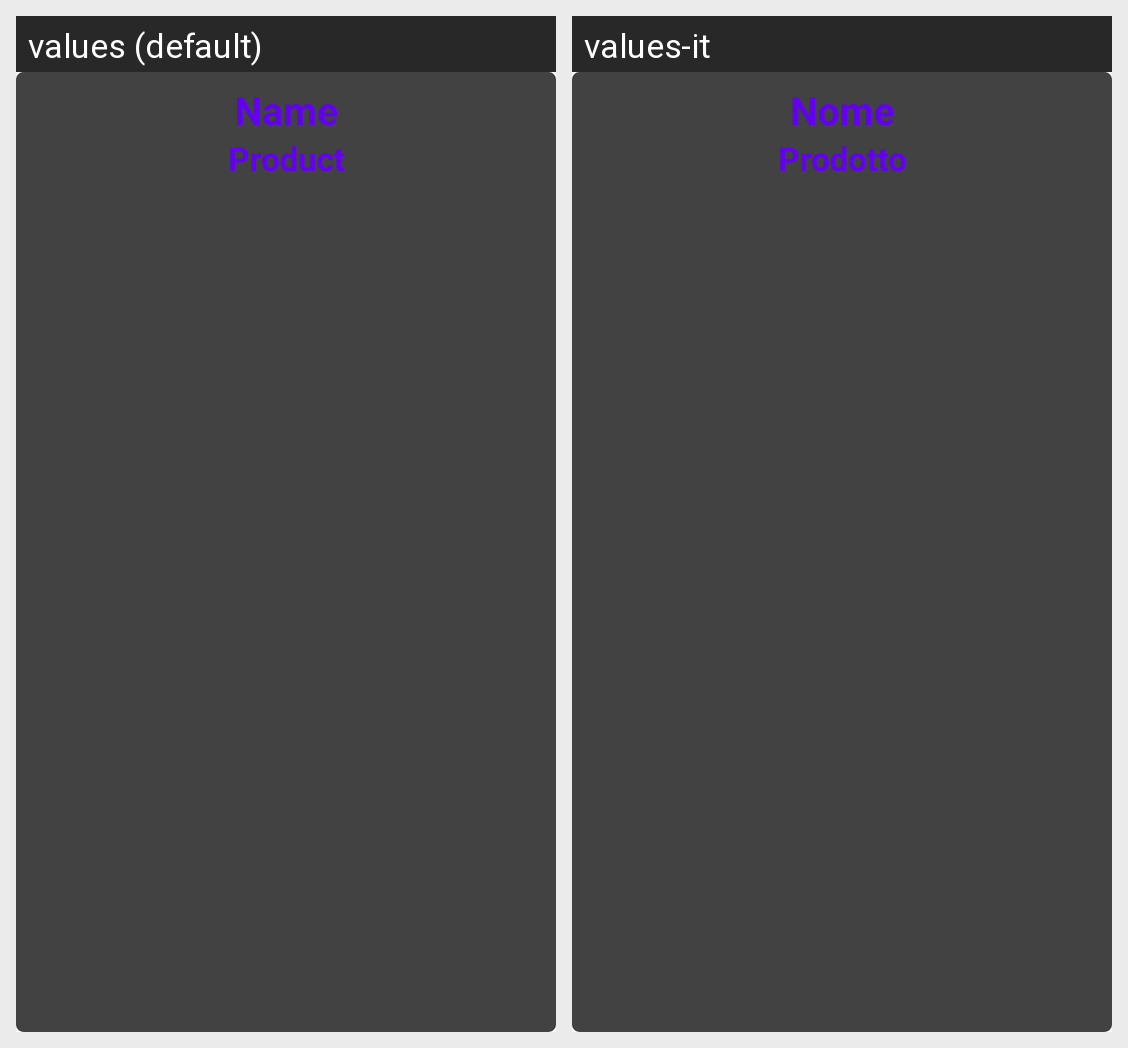

This grid shows one Android layout under two languages. Give, for every string resource on the screen, its name, the default text and each shown locale's text.
Android screen res/layout/element_catalog.xml rendered under 2 locales, left to right: values (default), values-it. Device: Nexus 5 (rendered at 1080×1920; each locale shown at half size, 540×960, under a caption strip naming it); theme Theme.App.Starting.
Strings drawn on this screen, with the default value and each locale's value (text and hints the layout hard-codes, and strings that could not be matched under every locale, appear in the picture but are not listed):

name
  values: Name
  values-it: Nome

product
  values: Product
  values-it: Prodotto
